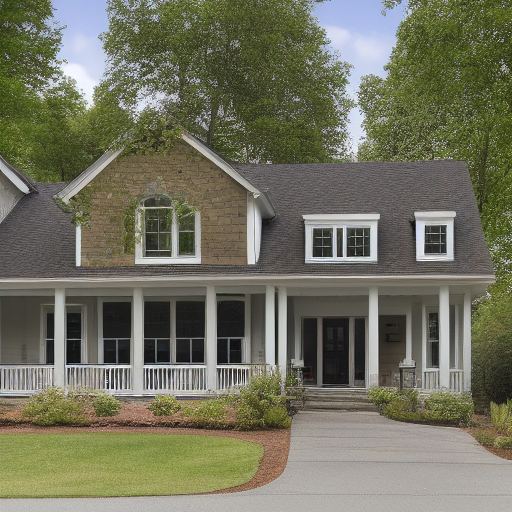
Generation parameters embedded in this image by AUTOMATIC1111 Stable Diffusion web UI or a fork of it (Forge, ...) (PNG 'parameters' text chunk):
House Exterior Photo Farmhouse
Negative prompt: art artwork illustration painting digital
Steps: 30, Sampler: Euler a, CFG scale: 2, Seed: 3297592304, Size: 512x512, Model hash: fe4efff1e1, Model: sd-v1-4